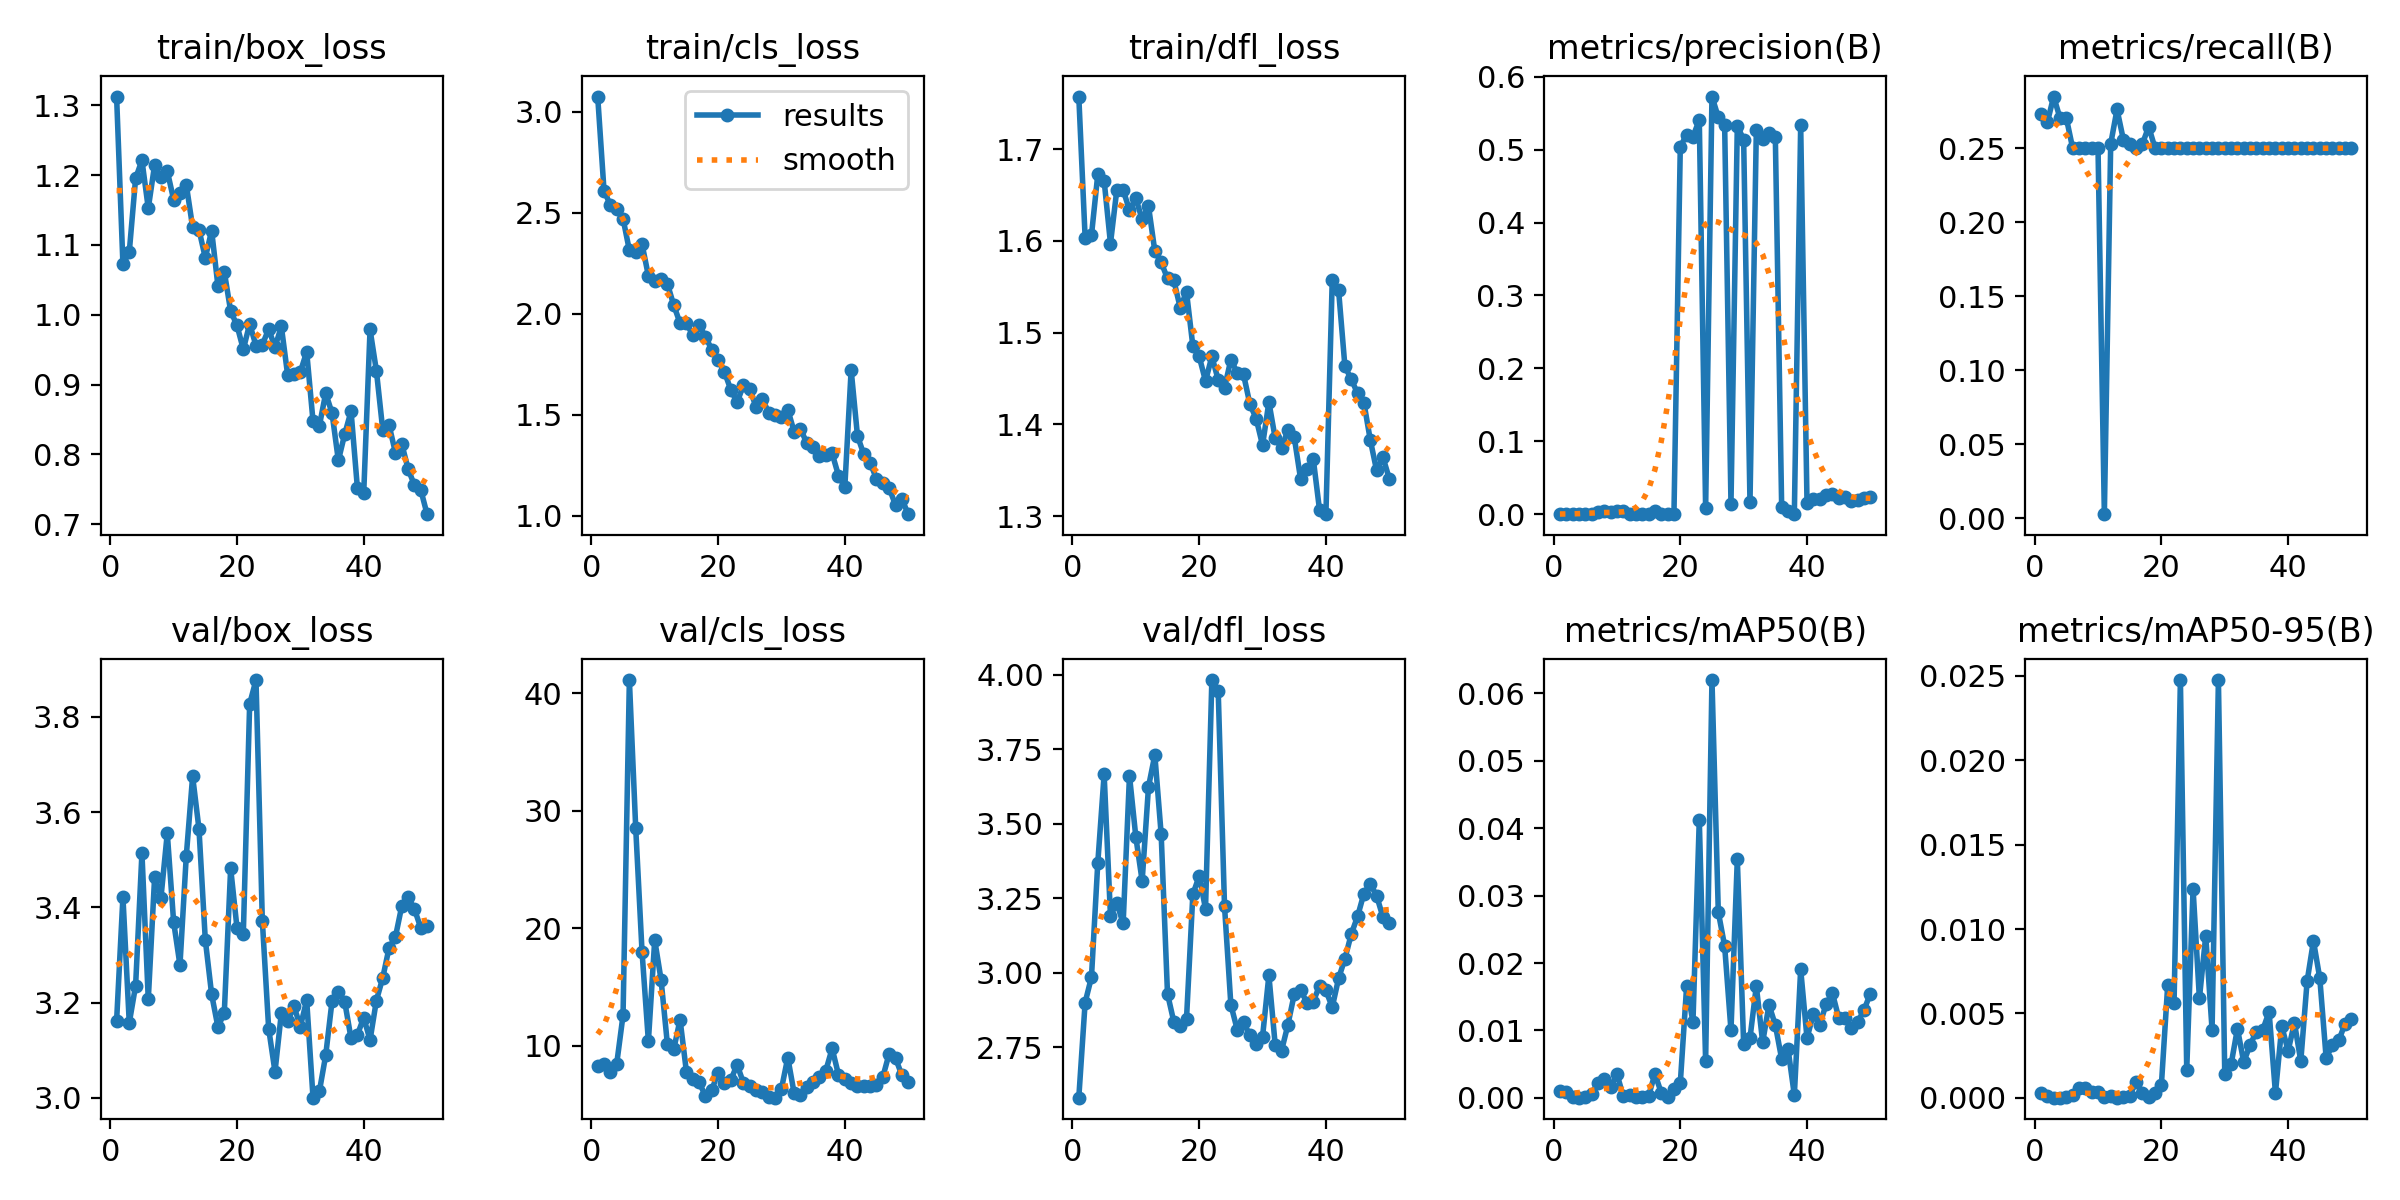

The table this chart was drawn from, first rows:
epoch, time, train/box_loss, train/cls_loss, train/dfl_loss, metrics/precision(B), metrics/recall(B), metrics/mAP50(B), metrics/mAP50-95(B), val/box_loss, val/cls_loss, val/dfl_loss, lr/pg0, lr/pg1, lr/pg2
1, 7.525, 1.313, 3.075, 1.757, 0.00013, 0.2733, 0.001, 0.00029, 3.161, 8.253, 2.582, 0.0002834, 0.0002834, 0.0002834
2, 13.45, 1.072, 2.609, 1.603, 0.0001, 0.2674, 0.00081, 0.00011, 3.422, 8.446, 2.901, 0.0005719, 0.0005719, 0.0005719
3, 19.41, 1.09, 2.539, 1.606, 0.00017, 0.2849, 8e-05, 2e-05, 3.157, 7.783, 2.986, 0.0008485, 0.0008485, 0.0008485
4, 25.77, 1.195, 2.521, 1.672, 0.00011, 0.2703, 3e-05, 1e-05, 3.235, 8.478, 3.37, 0.001113, 0.001113, 0.001113
5, 31.82, 1.221, 2.471, 1.666, 0.00011, 0.2703, 0.0001, 4e-05, 3.514, 12.61, 3.666, 0.001366, 0.001366, 0.001366
6, 38, 1.153, 2.314, 1.597, 0.0008, 0.25, 0.00052, 0.00015, 3.207, 41.12, 3.191, 0.001502, 0.001502, 0.001502
7, 44.11, 1.215, 2.307, 1.655, 0.00289, 0.25, 0.00225, 0.00057, 3.463, 28.52, 3.234, 0.001469, 0.001469, 0.001469
8, 50.13, 1.197, 2.345, 1.655, 0.00433, 0.25, 0.00276, 0.00057, 3.42, 18, 3.166, 0.001436, 0.001436, 0.001436
9, 56.26, 1.206, 2.188, 1.633, 0.00307, 0.25, 0.00156, 0.00033, 3.556, 10.4, 3.662, 0.001403, 0.001403, 0.001403
10, 62.17, 1.165, 2.165, 1.646, 0.00437, 0.25, 0.00355, 0.00037, 3.369, 19.01, 3.456, 0.00137, 0.00137, 0.00137
11, 68.19, 1.174, 2.171, 1.623, 0.00377, 0.00291, 0.00025, 5e-05, 3.279, 15.64, 3.308, 0.001337, 0.001337, 0.001337
12, 74.13, 1.186, 2.148, 1.638, 0.00101, 0.2529, 0.00038, 8e-05, 3.508, 10.15, 3.624, 0.001304, 0.001304, 0.001304
13, 80.14, 1.125, 2.043, 1.589, 0.00015, 0.2762, 6e-05, 2e-05, 3.675, 9.714, 3.731, 0.001271, 0.001271, 0.001271
14, 86.09, 1.122, 1.954, 1.576, 0.00018, 0.2558, 0.00016, 3e-05, 3.565, 12.23, 3.465, 0.001238, 0.001238, 0.001238
15, 92.17, 1.082, 1.953, 1.559, 0.00052, 0.2529, 0.00032, 0.00011, 3.332, 7.812, 2.93, 0.001205, 0.001205, 0.001205
16, 98.25, 1.121, 1.896, 1.557, 0.00388, 0.25, 0.00355, 0.00096, 3.217, 7.191, 2.836, 0.001172, 0.001172, 0.001172
17, 104.2, 1.041, 1.945, 1.527, 0.00052, 0.2529, 0.00075, 0.00031, 3.148, 6.892, 2.821, 0.001139, 0.001139, 0.001139
18, 110.2, 1.062, 1.887, 1.544, 0.00014, 0.2645, 0.0001, 4e-05, 3.179, 5.77, 2.846, 0.001106, 0.001106, 0.001106
19, 116, 1.005, 1.823, 1.485, 0.00048, 0.25, 0.00136, 0.00029, 3.482, 6.24, 3.263, 0.001073, 0.001073, 0.001073
20, 122, 0.9848, 1.773, 1.474, 0.5036, 0.25, 0.00217, 0.00076, 3.357, 7.736, 3.325, 0.00104, 0.00104, 0.00104
21, 128, 0.9503, 1.712, 1.447, 0.5207, 0.25, 0.01652, 0.00669, 3.344, 6.826, 3.215, 0.001007, 0.001007, 0.001007
22, 134, 0.9869, 1.625, 1.474, 0.5178, 0.25, 0.01126, 0.00563, 3.827, 7.076, 3.982, 0.0009739, 0.0009739, 0.0009739
23, 140, 0.9557, 1.562, 1.448, 0.5406, 0.25, 0.04126, 0.02475, 3.877, 8.406, 3.947, 0.0009409, 0.0009409, 0.0009409
24, 145.9, 0.9571, 1.647, 1.44, 0.00796, 0.25, 0.00545, 0.00167, 3.372, 6.854, 3.223, 0.0009078, 0.0009078, 0.0009078
25, 152, 0.9792, 1.629, 1.47, 0.5727, 0.25, 0.06197, 0.01239, 3.145, 6.561, 2.893, 0.0008748, 0.0008748, 0.0008748
26, 158, 0.9534, 1.538, 1.456, 0.5442, 0.25, 0.02756, 0.00589, 3.055, 6.209, 2.81, 0.0008418, 0.0008418, 0.0008418
27, 163.8, 0.9833, 1.577, 1.454, 0.5342, 0.25, 0.02253, 0.00961, 3.178, 6.039, 2.835, 0.0008088, 0.0008088, 0.0008088
28, 169.6, 0.9134, 1.511, 1.422, 0.01438, 0.25, 0.01002, 0.00403, 3.161, 5.683, 2.79, 0.0007758, 0.0007758, 0.0007758
29, 175.5, 0.9144, 1.501, 1.406, 0.533, 0.25, 0.03539, 0.02476, 3.192, 5.597, 2.761, 0.0007428, 0.0007428, 0.0007428
30, 183.4, 0.918, 1.49, 1.377, 0.5133, 0.25, 0.00799, 0.00142, 3.149, 6.347, 2.786, 0.0007098, 0.0007098, 0.0007098
31, 195, 0.9469, 1.525, 1.424, 0.0162, 0.25, 0.00886, 0.00198, 3.205, 9.011, 2.992, 0.0006768, 0.0006768, 0.0006768
32, 206.8, 0.8475, 1.417, 1.385, 0.5262, 0.25, 0.01658, 0.0041, 3, 5.983, 2.758, 0.0006438, 0.0006438, 0.0006438
33, 219.5, 0.8408, 1.43, 1.374, 0.5145, 0.25, 0.00825, 0.00212, 3.013, 5.799, 2.739, 0.0006108, 0.0006108, 0.0006108
34, 229.7, 0.8875, 1.36, 1.393, 0.5223, 0.25, 0.01379, 0.00314, 3.089, 6.512, 2.826, 0.0005778, 0.0005778, 0.0005778
35, 239.7, 0.8591, 1.338, 1.386, 0.5174, 0.25, 0.01081, 0.00393, 3.203, 6.902, 2.928, 0.0005448, 0.0005448, 0.0005448
36, 248.1, 0.7912, 1.294, 1.341, 0.00989, 0.25, 0.00577, 0.00403, 3.222, 7.353, 2.943, 0.0005118, 0.0005118, 0.0005118
37, 254, 0.8288, 1.299, 1.351, 0.00445, 0.25, 0.0073, 0.0051, 3.202, 7.894, 2.9, 0.0004788, 0.0004788, 0.0004788
38, 259.9, 0.8617, 1.309, 1.362, 0.0002, 0.25, 0.00041, 0.00028, 3.125, 9.785, 2.904, 0.0004458, 0.0004458, 0.0004458
39, 265.9, 0.7521, 1.199, 1.306, 0.5332, 0.25, 0.01907, 0.00424, 3.132, 7.551, 2.957, 0.0004127, 0.0004127, 0.0004127
40, 271.8, 0.744, 1.142, 1.302, 0.01556, 0.25, 0.00886, 0.00279, 3.168, 7.178, 2.941, 0.0003797, 0.0003797, 0.0003797
41, 277.4, 0.9788, 1.722, 1.558, 0.02087, 0.25, 0.01243, 0.00444, 3.121, 6.851, 2.885, 0.0003467, 0.0003467, 0.0003467
42, 282.8, 0.9198, 1.395, 1.546, 0.02037, 0.25, 0.0108, 0.00218, 3.204, 6.586, 2.982, 0.0003137, 0.0003137, 0.0003137
43, 288.3, 0.8353, 1.304, 1.463, 0.027, 0.25, 0.01386, 0.00691, 3.252, 6.623, 3.048, 0.0002807, 0.0002807, 0.0002807
44, 293.8, 0.8418, 1.262, 1.449, 0.02752, 0.25, 0.01558, 0.0093, 3.315, 6.563, 3.13, 0.0002477, 0.0002477, 0.0002477
45, 299.2, 0.8025, 1.183, 1.434, 0.02215, 0.25, 0.01187, 0.00709, 3.338, 6.695, 3.19, 0.0002147, 0.0002147, 0.0002147
46, 304.7, 0.8151, 1.162, 1.423, 0.02326, 0.25, 0.01182, 0.00238, 3.402, 7.353, 3.266, 0.0001817, 0.0001817, 0.0001817
47, 310.2, 0.7793, 1.137, 1.383, 0.01837, 0.25, 0.01033, 0.00311, 3.421, 9.349, 3.298, 0.0001487, 0.0001487, 0.0001487
48, 315.7, 0.7556, 1.054, 1.35, 0.019, 0.25, 0.01127, 0.00341, 3.396, 8.975, 3.259, 0.0001157, 0.0001157, 0.0001157
49, 321.2, 0.7492, 1.085, 1.364, 0.02295, 0.25, 0.01304, 0.0044, 3.357, 7.508, 3.187, 8.26832e-05, 8.26832e-05, 8.26832e-05
50, 326.7, 0.7142, 1.008, 1.341, 0.02334, 0.25, 0.01548, 0.00467, 3.361, 6.901, 3.168, 4.96766e-05, 4.96766e-05, 4.96766e-05
